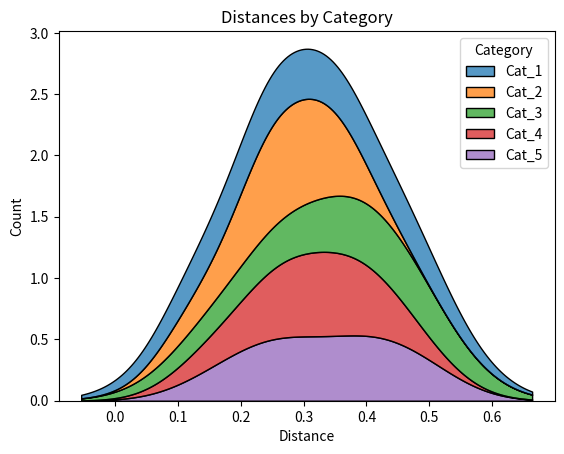
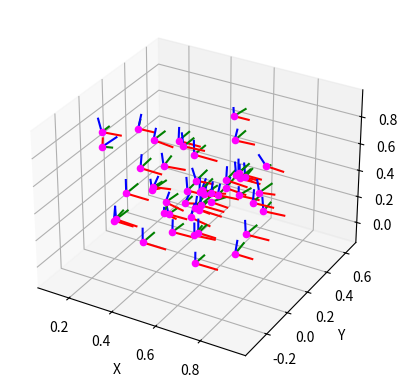

The script that saved these images, in order:
import random
import numpy as np
import pandas as pd
import seaborn as sns
import matplotlib.pyplot as plt
from mpl_toolkits.mplot3d import Axes3D


def plot_3d_scatter(df, title="3D Scatter Plot"):
    sns.set(style="whitegrid")
    fig = plt.figure()
    ax = fig.add_subplot(111, projection='3d')

    categories = df['Category'].unique()
    colors = sns.color_palette("hls", len(categories))

    df[['Translation X', 'Translation Y', 'Translation Z']] *= 100

    for i, category in enumerate(categories):
        category_data = df[df['Category'] == category]
        x = category_data['Translation X']
        y = category_data['Translation Y']
        z = category_data['Translation Z']
        ax.scatter(x, y, z, color=colors[i], label=category)

    # Set labels and title
    ax.set_xlabel('Translation X')
    ax.set_ylabel('Translation Y')
    ax.set_zlabel('Translation Z')
    ax.set_title(title)

    ax.set_xlim(-100, 100)
    ax.set_ylim(-100, 100)
    ax.set_zlim(-100, 100)

    ax.legend()
    plt.show()


def create_sample_data(num_categories, translation_samples, std=True):
    data = []

    for i in range(num_categories):
        sample_category = f"Cat_{i + 1}"

        if std:
            for j in range(translation_samples):
                mean_translation = [0.5, 0.2, 0.4]
                mean_rotation = [0.0, 0.0, 0.0, 0.0]
                std_dev = 0.2

                translation = np.random.normal(mean_translation, std_dev, 3)
                rotation = np.random.normal(mean_rotation, std_dev, 4)
                data.append([sample_category] + translation.tolist() + rotation.tolist())

        else:
            for j in range(translation_samples):
                translation = [
                    random.uniform(-1.0, 1.0),
                    random.uniform(-1.0, 1.0),
                    random.uniform(-1.0, 1.0)]
                rotation = [
                    random.uniform(-1.0, 1.0), random.uniform(-1.0, 1.0),
                    random.uniform(-1.0, 1.0), random.uniform(-1.0, 1.0)]
                data.append([sample_category] + translation + rotation)

    columns = ['Category',
               'Translation X', 'Translation Y', 'Translation Z',
               'Rotation X', 'Rotation Y', 'Rotation Z', 'Rotation W'
               ]
    return pd.DataFrame(data, columns=columns)


def plot_histogram_by_category(data_frame):
    plt.figure(figsize=(10, 6))
    sns.histplot(data=data_frame, x='Distance', hue='Category', multiple='stack')
    plt.xlabel('Distance')
    plt.ylabel('Count')
    plt.title('Histogram of Distances by Category')
    plt.legend(title='Category')
    plt.show()


def plot_prop(data_frame, density=True):
    plt.figure()
    if density:
        sns.kdeplot(data=data_frame, x="Distance", hue="Category", multiple="stack")
        # sns.kdeplot(data=data_frame, x="Distance", hue="Category", multiple="fill")
        # sns.kdeplot(
        #     data=data_frame, x="Distance", hue="Category",
        #     fill=True, common_norm=False, palette="crest",
        #     alpha=.5, linewidth=0,
        # )

    else:
        sns.histplot(data_frame, x="Distance", hue="Category", element="poly")

    plt.title('Distances by Category')
    plt.xlabel('Distance')
    plt.ylabel('Count')
    plt.show()

def calculate_distance_to_mean(frame):
    translation_columns = ['Translation X', 'Translation Y', 'Translation Z']
    mean_translation = frame[translation_columns].mean()
    distances = np.linalg.norm(frame[translation_columns] - mean_translation, axis=1)
    result_frame = pd.DataFrame({'Category': frame['Category'], 'Distance': distances})
    return result_frame


def plot_std_deviation(std_deviation_frame, target='Translation X'):
    plt.figure(figsize=(10, 6))
    sns.barplot(data=std_deviation_frame.reset_index(), x='Category', y=target)
    plt.xlabel('Category')
    plt.ylabel('Standard Deviation')
    plt.title('Standard Deviation of Columns by Category')
    plt.show()


def calculate_standard_deviation_by_category(data_frame):
    std_deviation_frame = data_frame.groupby('Category').std()
    return std_deviation_frame


def plot_translation_rotation(dataframe):
    fig = plt.figure()
    ax = fig.add_subplot(111, projection='3d')

    translations = dataframe[['Translation X', 'Translation Y', 'Translation Z']].values
    rotations = dataframe[['Rotation X', 'Rotation Y', 'Rotation Z', 'Rotation W']].values

    for i in range(len(translations)):
        translation = translations[i]
        rotation = rotations[i]

        # Plot translation point
        ax.scatter(translation[0], translation[1], translation[2], color='magenta')

        # Extract rotational matrix from quaternion
        rot_matrix = np.array([[1 - 2 * (rotation[1]**2 + rotation[2]**2),
                                2 * (rotation[0] * rotation[1] - rotation[2] * rotation[3]),
                                2 * (rotation[0] * rotation[2] + rotation[1] * rotation[3])],
                               [2 * (rotation[0] * rotation[1] + rotation[2] * rotation[3]),
                                1 - 2 * (rotation[0]**2 + rotation[2]**2),
                                2 * (rotation[1] * rotation[2] - rotation[0] * rotation[3])],
                               [2 * (rotation[0] * rotation[2] - rotation[1] * rotation[3]),
                                2 * (rotation[1] * rotation[2] + rotation[0] * rotation[3]),
                                1 - 2 * (rotation[0]**2 + rotation[1]**2)]])

        # Plot rotation axes
        axis_colors = ['red', 'green', 'blue']
        for j in range(3):
            axis_start = translation
            axis_end = translation + 0.1 * rot_matrix[:, j]  # Use rotational matrix for axis direction
            ax.plot([axis_start[0], axis_end[0]], [axis_start[1], axis_end[1]], [axis_start[2], axis_end[2]], color=axis_colors[j])

    # Set labels
    ax.set_xlabel('X')
    ax.set_ylabel('Y')
    ax.set_zlabel('Z')

    plt.show()


# Example usage:
num_categories_samples = 5
num_translations_samples = 10

df = create_sample_data(num_categories_samples, num_translations_samples)
# frame_std = calculate_standard_deviation_by_category(df)
# print(frame_std)
# plot_std_deviation(frame_std)
# print(df)
frame_distance = calculate_distance_to_mean(df)
print(frame_distance)
# plot_histogram_by_category(frame_distance)
plot_prop(frame_distance)
# plot_3d_scatter(df)

plot_translation_rotation(df)